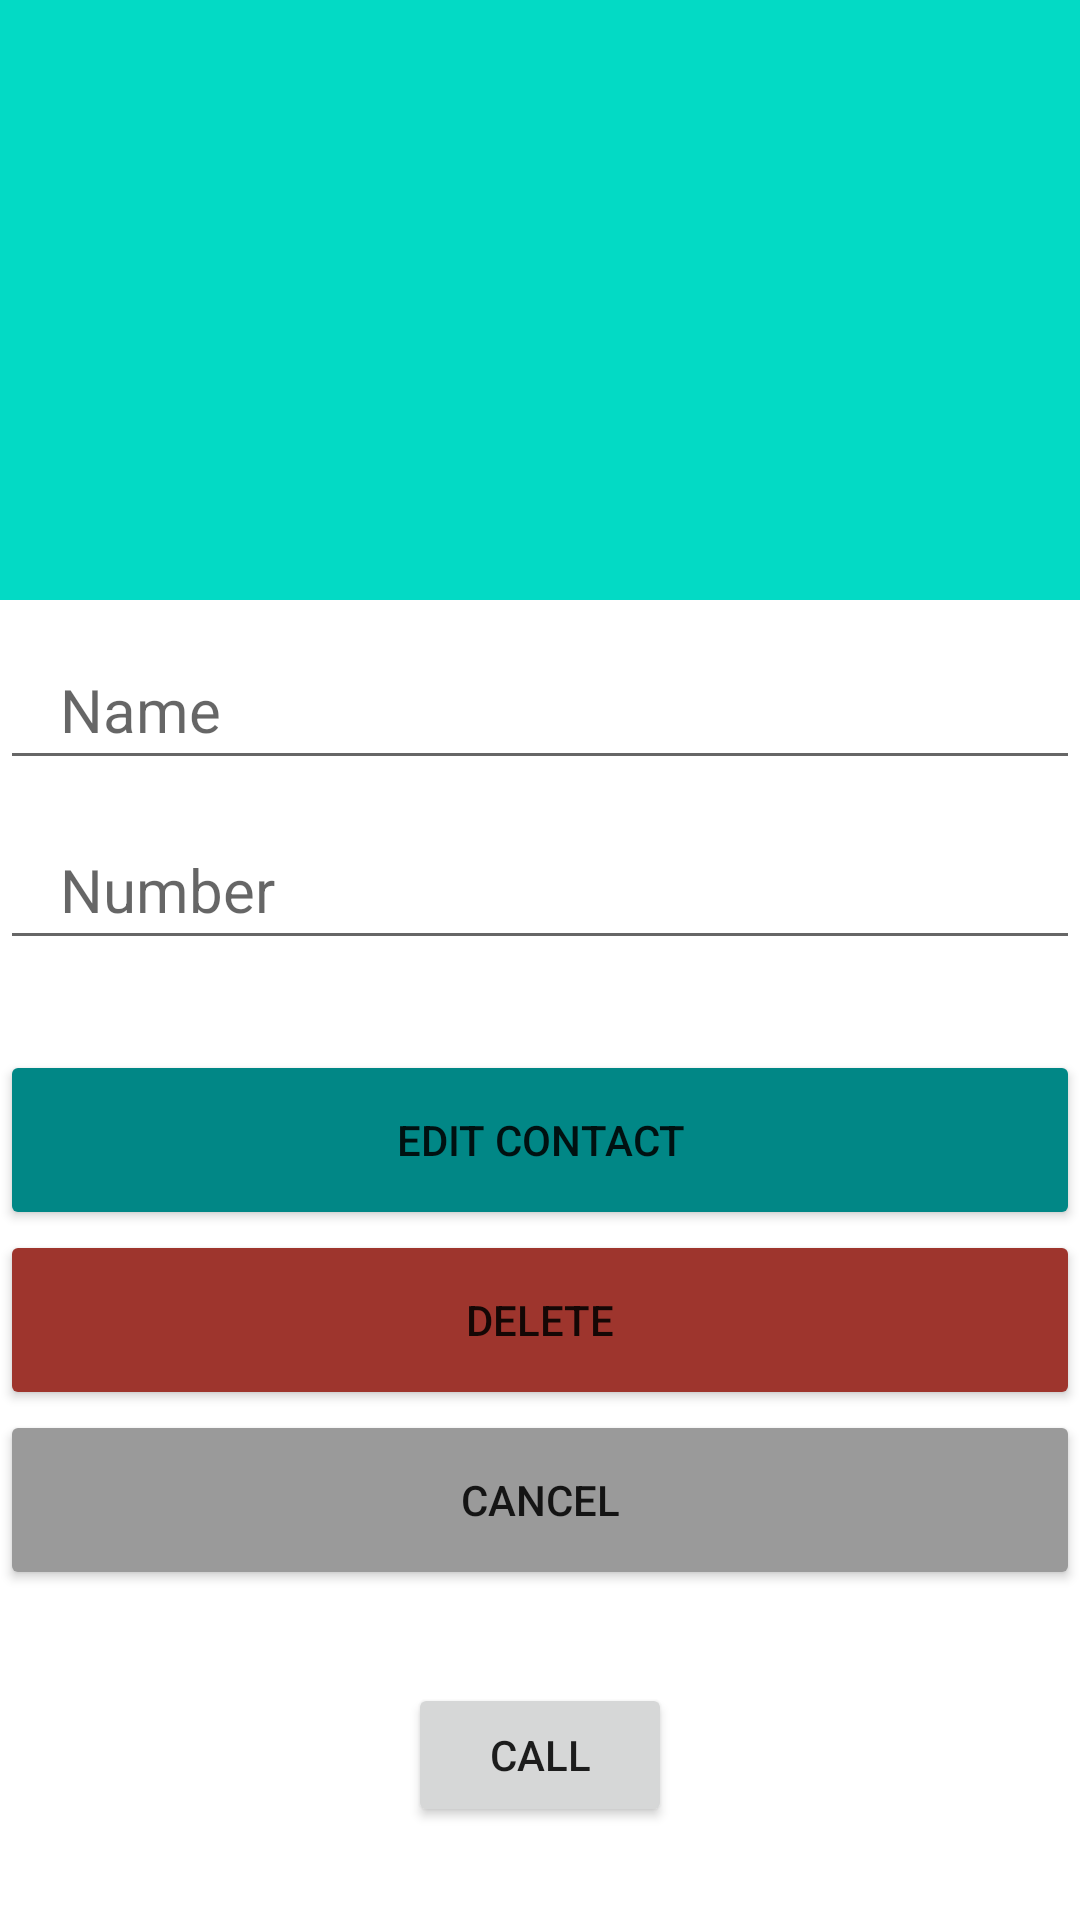

Write the Android layout XML for this screen, with the resource values it uses.
<!-- AndroidManifest.xml: application theme Theme.Phonebook_java_2 -->
<!-- res/layout/activity_edit.xml -->
<?xml version="1.0" encoding="utf-8"?>
<androidx.constraintlayout.widget.ConstraintLayout xmlns:android="http://schemas.android.com/apk/res/android"
    xmlns:app="http://schemas.android.com/apk/res-auto"
    xmlns:tools="http://schemas.android.com/tools"
    android:layout_width="match_parent"
    android:layout_height="match_parent"
    tools:context=".EditActivity">

    <Button
        android:id="@+id/delete_btn"
        android:layout_width="match_parent"
        android:layout_height="60dp"
        android:text="@string/delete_btn"
        app:backgroundTint="@color/red"
        app:layout_constraintEnd_toEndOf="parent"
        app:layout_constraintHorizontal_bias="1.0"
        app:layout_constraintStart_toStartOf="parent"
        app:layout_constraintTop_toBottomOf="@+id/edit_btn" />

    <ImageView
        android:id="@+id/imageView"
        android:layout_width="match_parent"
        android:layout_height="200dp"
        android:background="@color/teal_200"
        android:contentDescription="@string/image"
        app:layout_constraintTop_toTopOf="parent"
        app:srcCompat="@drawable/acc_icon"
        tools:layout_editor_absoluteX="56dp" />


    <EditText
        android:id="@+id/edit_name"
        android:layout_width="match_parent"
        android:layout_height="50dp"
        android:layout_marginTop="10dp"
        android:gravity="center_vertical"
        android:inputType="text"
        android:paddingLeft="20dp"
        android:hint="@string/name"
        android:textSize="20sp"
        app:layout_constraintEnd_toEndOf="parent"
        app:layout_constraintStart_toStartOf="parent"
        app:layout_constraintTop_toBottomOf="@+id/imageView" />

    <EditText
        android:id="@+id/edit_number"
        android:layout_width="match_parent"
        android:layout_height="50dp"
        android:layout_marginTop="10dp"
        android:hint="@string/number"
        android:gravity="center_vertical"
        android:inputType="number"
        android:paddingLeft="20dp"
        android:textSize="20sp"
        app:layout_constraintEnd_toEndOf="parent"
        app:layout_constraintHorizontal_bias="0.0"
        app:layout_constraintStart_toStartOf="parent"
        app:layout_constraintTop_toBottomOf="@+id/edit_name" />

    <Button
        android:id="@+id/edit_btn"
        android:layout_width="match_parent"
        android:layout_height="60dp"
        android:layout_marginTop="30dp"
        android:text="@string/edit"
        app:backgroundTint="@color/teal_700"
        app:layout_constraintEnd_toEndOf="parent"
        app:layout_constraintStart_toStartOf="parent"
        app:layout_constraintTop_toBottomOf="@+id/edit_number" />

    <Button
        android:id="@+id/cancel_btn_edit"
        android:layout_width="match_parent"
        android:layout_height="60dp"
        android:text="@string/cancel_btn"
        app:backgroundTint="#FD9A9A9A"
        app:layout_constraintEnd_toEndOf="parent"
        app:layout_constraintHorizontal_bias="0.0"
        app:layout_constraintStart_toStartOf="parent"
        app:layout_constraintTop_toBottomOf="@+id/delete_btn" />

    <Button
        android:id="@+id/call_btn"
        android:layout_width="wrap_content"
        android:layout_height="wrap_content"
        android:text="CALL"
        app:icon="@android:drawable/stat_sys_phone_call"
        app:layout_constraintBottom_toBottomOf="parent"
        app:layout_constraintEnd_toEndOf="parent"
        app:layout_constraintStart_toStartOf="parent"
        app:layout_constraintTop_toBottomOf="@+id/cancel_btn_edit" />

</androidx.constraintlayout.widget.ConstraintLayout>
<!-- resources referenced by this layout -->
<resources>
  <color name="red">#FD9E342C</color>
  <color name="teal_200">#FF03DAC5</color>
  <color name="teal_700">#FF018786</color>
  <string name="cancel_btn">Cancel</string>
  <string name="delete_btn">Delete</string>
  <string name="edit">Edit Contact</string>
  <string name="image">Image</string>
  <string name="name">Name</string>
  <string name="number">Number</string>
  <style name="Theme.Phonebook_java_2" parent="Theme.MaterialComponents.DayNight.DarkActionBar">
          
          <item name="colorPrimary">@color/purple_500</item>
          <item name="colorPrimaryVariant">@color/purple_700</item>
          <item name="colorOnPrimary">@color/white</item>
          
          <item name="colorSecondary">@color/teal_200</item>
          <item name="colorSecondaryVariant">@color/teal_700</item>
          <item name="colorOnSecondary">@color/black</item>
          
          <item name="android:statusBarColor" tools:targetApi="l">?attr/colorPrimaryVariant</item>
          
      </style>
  <color name="purple_500">#FF6200EE</color>
  <color name="purple_700">#FF3700B3</color>
  <color name="white">#FFFFFFFF</color>
  <color name="black">#FF000000</color>
</resources>
